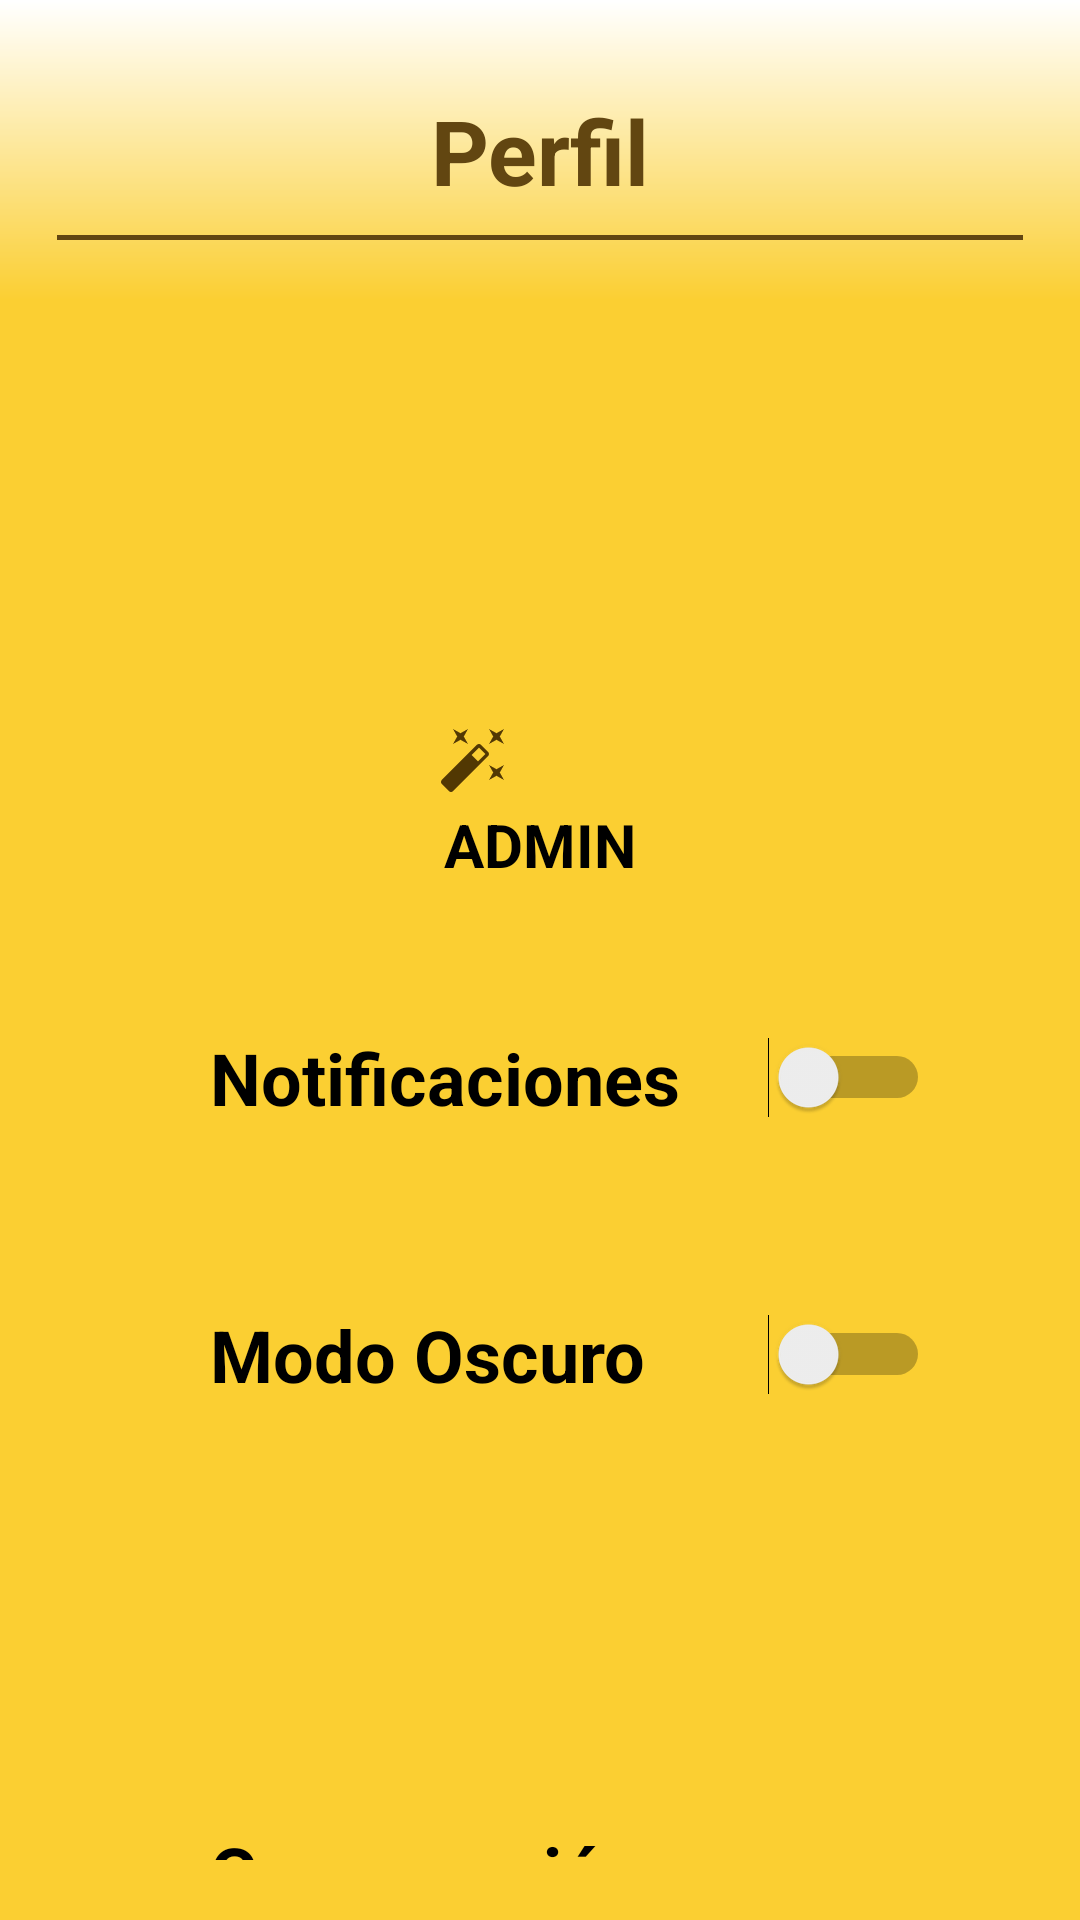

Here is an Android app screen rendered from its layout file. Give the layout XML and the strings, colors and styles it references.
<!-- AndroidManifest.xml: application theme Theme.ITOAPP -->
<!-- res/layout/fragment__perfil__admin.xml -->
<?xml version="1.0" encoding="utf-8"?>
<FrameLayout xmlns:android="http://schemas.android.com/apk/res/android"
    xmlns:tools="http://schemas.android.com/tools"
    android:layout_width="match_parent"
    android:layout_height="match_parent"
    xmlns:app="http://schemas.android.com/apk/res-auto"
    tools:context=".Fragment_Perfil_Admin">

    <LinearLayout
        android:layout_width="match_parent"
        android:layout_height="match_parent"
        android:background="@color/ama"
        android:orientation="vertical">

        <RelativeLayout
            android:layout_width="match_parent"
            android:layout_height="100dp"
            android:background="@drawable/rectangulo_degradado_2"
            app:layout_constraintBottom_toBottomOf="parent"
            app:layout_constraintEnd_toEndOf="parent"
            app:layout_constraintStart_toStartOf="parent"
            app:layout_constraintTop_toTopOf="parent">

            <TextView
                android:id="@+id/Text"
                android:gravity="center"
                android:layout_width="match_parent"
                android:layout_height="wrap_content"
                android:layout_marginHorizontal="20dp"
                android:layout_marginTop="30dp"
                android:text="Perfil"
                android:textColor="@color/cafe"
                android:textSize="30dp"
                android:textStyle="bold" />

            <View
                android:layout_width="match_parent"
                android:layout_height="1.8dp"
                android:layout_below="@id/Text"
                android:layout_marginHorizontal="19dp"
                android:layout_marginTop="8dp"
                android:background="@color/cafe"
                android:outlineAmbientShadowColor="@color/cafe" />

        </RelativeLayout>


        <FrameLayout
            android:layout_width="match_parent"
            android:layout_height="wrap_content"
            android:background="@drawable/blanco"
            android:layout_marginRight="50dp"
            android:layout_marginLeft="50dp"
            android:padding="8dp"
            android:layout_gravity="center">

            <com.google.android.material.imageview.ShapeableImageView
                android:id="@+id/FotoPerfil"
                android:layout_width="136dp"
                android:layout_height="124dp"
                android:layout_gravity="center"
                android:adjustViewBounds="true"
                android:scaleType="centerCrop"
                app:shapeAppearanceOverlay="@style/Redondo"
                app:srcCompat="@drawable/casa" />
            <ImageButton
                android:id="@+id/edit_button"
                android:layout_width="70dp"
                android:layout_height="70dp"
                android:background="@android:color/transparent"
                android:layout_marginHorizontal="65dp"
                android:layout_marginTop="110dp"
                android:src="@drawable/editar"/>

            <TextView
                android:layout_width="match_parent"
                android:layout_height="match_parent"
                android:textAlignment="center"
                android:layout_marginTop="160dp"
                android:textSize="20dp"
                android:textColor="@color/black"
                android:textStyle="bold"
                android:text="ADMIN">
            </TextView>
        </FrameLayout>

        <Space
            android:layout_width="match_parent"
            android:layout_height="20dp"/>

        <FrameLayout
            android:layout_width="match_parent"
            android:layout_height="wrap_content"
            android:background="@drawable/blanco"
            android:paddingTop="20dp"
            android:paddingBottom="20dp"
            android:paddingLeft="20dp"
            android:layout_marginLeft="50dp"
            android:layout_marginRight="50dp"
            android:layout_gravity="center">

            <Switch
                android:id="@+id/SwitchNotificaciones"
                android:layout_width="match_parent"
                android:layout_height="match_parent"
                android:layout_gravity="left"
                android:text="Notificaciones"
                android:textColor="#000000"
                android:textSize="24sp"
                android:textStyle="bold"/>
        </FrameLayout>

        <Space
            android:layout_width="match_parent"
            android:layout_height="20dp"/>

        <FrameLayout
            android:layout_width="match_parent"
            android:layout_height="wrap_content"
            android:background="@drawable/blanco"
            android:paddingTop="20dp"
            android:paddingBottom="20dp"
            android:paddingLeft="20dp"
            android:layout_marginLeft="50dp"
            android:layout_marginRight="50dp"
            android:layout_gravity="center">

            <Switch
                android:id="@+id/ModoOscuro"
                android:layout_width="match_parent"
                android:layout_height="match_parent"
                android:layout_gravity="left"
                android:text="Modo Oscuro"
                android:textColor="#000000"
                android:textSize="24sp"
                android:textStyle="bold"/>
        </FrameLayout>

        <Space
            android:layout_width="match_parent"
            android:layout_height="100dp"/>

        <FrameLayout
            android:layout_width="match_parent"
            android:layout_height="wrap_content"
            android:background="@drawable/blanco"
            android:paddingTop="20dp"
            android:paddingBottom="20dp"
            android:paddingLeft="20dp"
            android:layout_marginLeft="50dp"
            android:layout_marginRight="50dp"
            android:layout_gravity="center">

            <TextView
                android:id="@+id/textViewCerrarSesion"
                android:layout_width="match_parent"
                android:layout_height="match_parent"
                android:layout_gravity="left"
                android:text="Cerrar sesión"
                android:textColor="#000000"
                android:textSize="24sp"
                android:textStyle="bold"/>
        </FrameLayout>
    </LinearLayout>

</FrameLayout>
<!-- resources referenced by this layout -->
<resources>
  <color name="ama">#FFFBCF32</color>
  <color name="black">#FF000000</color>
  <color name="cafe">#624611</color>
  <!-- drawable editar (drawable) -->
  <vector android:height="24dp" android:tint="#523803"
      android:viewportHeight="24" android:viewportWidth="24"
      android:width="24dp" xmlns:android="http://schemas.android.com/apk/res/android">
      <path android:fillColor="@android:color/white" android:pathData="M7.5,5.6L10,7 8.6,4.5 10,2 7.5,3.4 5,2l1.4,2.5L5,7zM19.5,15.4L17,14l1.4,2.5L17,19l2.5,-1.4L22,19l-1.4,-2.5L22,14zM22,2l-2.5,1.4L17,2l1.4,2.5L17,7l2.5,-1.4L22,7l-1.4,-2.5zM14.37,7.29c-0.39,-0.39 -1.02,-0.39 -1.41,0L1.29,18.96c-0.39,0.39 -0.39,1.02 0,1.41l2.34,2.34c0.39,0.39 1.02,0.39 1.41,0L16.7,11.05c0.39,-0.39 0.39,-1.02 0,-1.41l-2.33,-2.35zM13.34,12.78l-2.12,-2.12 2.44,-2.44 2.12,2.12 -2.44,2.44z"/>
  </vector>
  <!-- drawable rectangulo_degradado_2 (drawable) -->
  <?xml version="1.0" encoding="utf-8"?>
  <shape xmlns:android="http://schemas.android.com/apk/res/android">
      <gradient
          android:startColor="#00FFFFFF"
          android:endColor="#FFFFFF"
          android:angle="90"
          android:type="linear" />
  </shape>
  <style name="Redondo">
          <item name="cornerFamily">rounded</item>
          <item name="cornerSize">52%</item>
      </style>
  <style name="Theme.ITOAPP" parent="Base.Theme.ITOAPP" />
  <style name="Base.Theme.ITOAPP" parent="Theme.Material3.DayNight.NoActionBar">
          
          
      </style>
</resources>
